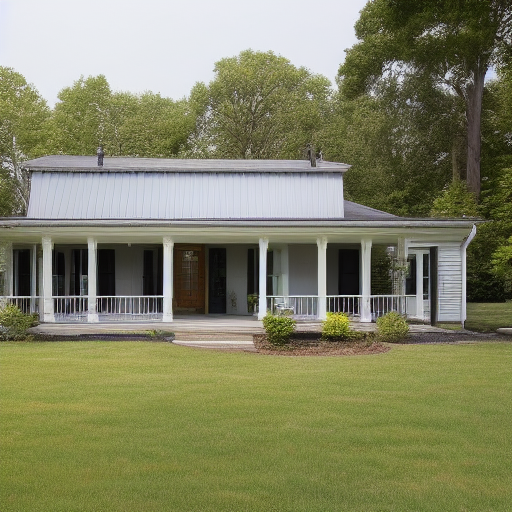
Generation parameters embedded in this image by AUTOMATIC1111 Stable Diffusion web UI or a fork of it (Forge, ...) (PNG 'parameters' text chunk):
House Exterior Photo Farmhouse
Negative prompt: art artwork illustration painting digital
Steps: 30, Sampler: Euler a, CFG scale: 2, Seed: 3297592239, Size: 512x512, Model hash: fe4efff1e1, Model: sd-v1-4